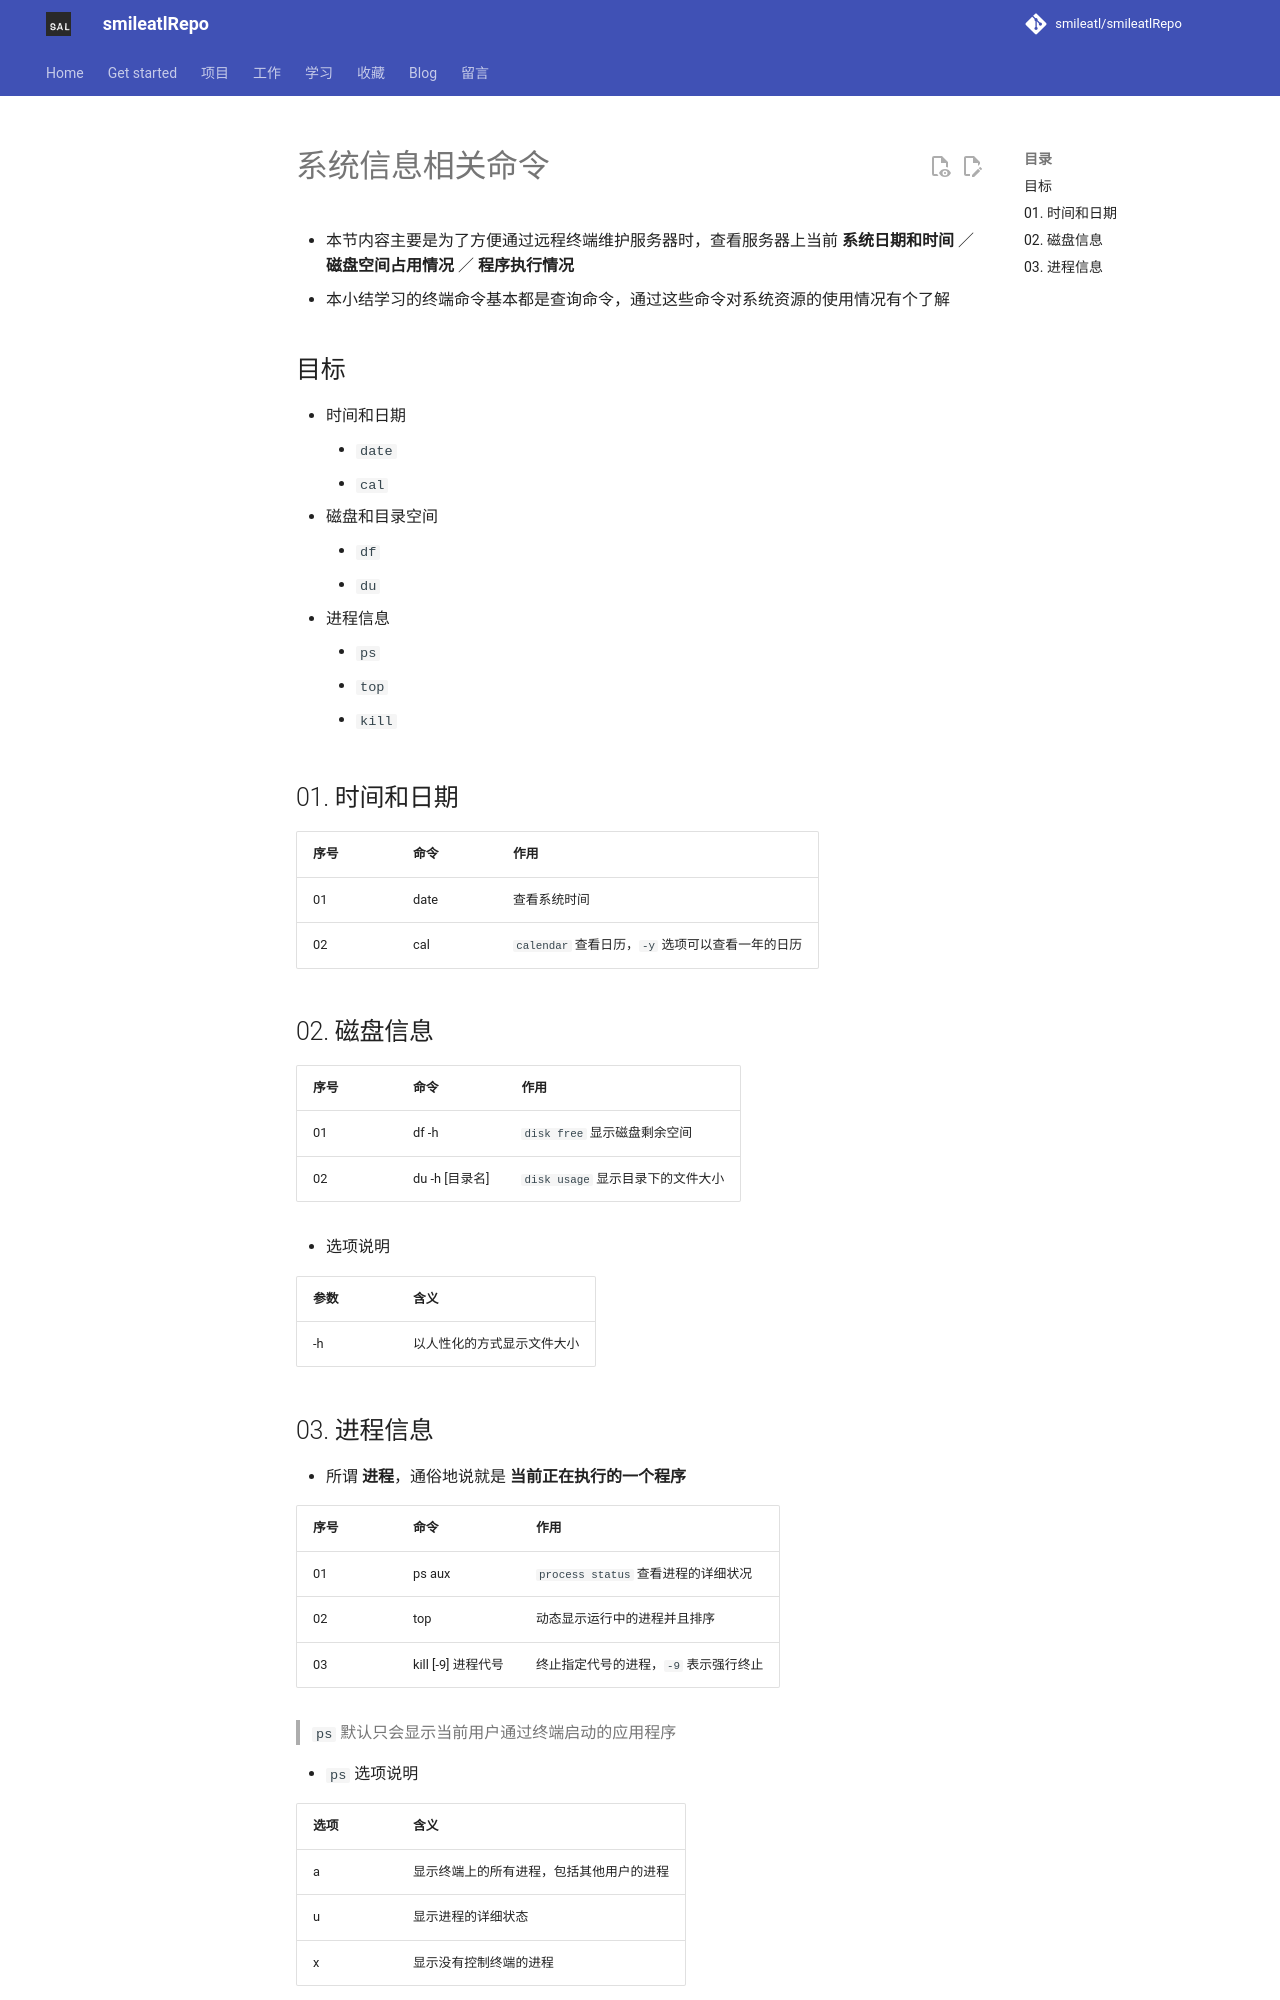

repository: smileatl/smileatlRepo · page: 计算机知识/Linux/linux基础gitbook/linux/系统信息相关命令/index.html · generator: mkdocs

# 系统信息相关命令

* 本节内容主要是为了方便通过远程终端维护服务器时，查看服务器上当前 **系统日期和时间** ／ **磁盘空间占用情况** ／ **程序执行情况**
* 本小结学习的终端命令基本都是查询命令，通过这些命令对系统资源的使用情况有个了解

## 目标

* 时间和日期
    * `date`
    * `cal`
* 磁盘和目录空间
    * `df`
    * `du`
* 进程信息
    * `ps`
    * `top`
    * `kill`

## 01. 时间和日期

| 序号 | 命令 | 作用 |
| --- | --- | --- |
| 01 | date | 查看系统时间 |
| 02 | cal | `calendar` 查看日历，`-y` 选项可以查看一年的日历 |

## 02. 磁盘信息

| 序号 | 命令 | 作用 |
| --- | --- | --- |
| 01 | df -h | `disk free` 显示磁盘剩余空间 |
| 02 | du -h [目录名] | `disk usage` 显示目录下的文件大小 |

* 选项说明

| 参数 | 含义 |
| --- | --- |
| -h | 以人性化的方式显示文件大小 |
